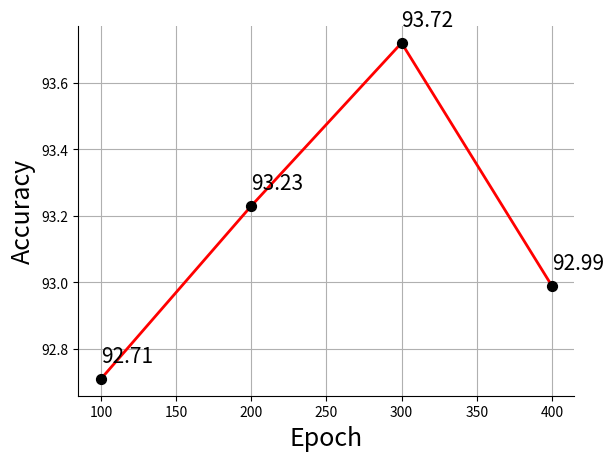

This chart was generated by the following Python code:
import numpy as np
import matplotlib.pyplot as plt
import pandas as pd

fig, ax = plt.subplots()
span = [100, 200, 300, 400]
span_pos = [0, 1, 2, 3]
accuracy = [92.71, 93.23, 93.72, 92.99]
text_position = [80.02, 80.15, 80.25, 79.87]
ax.plot(span, accuracy, color='r', label='CCL e=25', linewidth=2, zorder=3)
ax.scatter(span, accuracy, s=50, marker='o', color='k', zorder=4)

for i, txt in enumerate(accuracy):
    ax.annotate(str(txt), (span[i] , accuracy[i]+ 0.05), fontsize=15)

plt.grid()
plt.xlabel('Epoch', fontsize=18)
plt.ylabel('Accuracy', fontsize=18)
#plt.ylim([79.2, 80.5])
# plt.xlim([0, 100])
ax.spines['top'].set_visible(False)
ax.spines['right'].set_visible(False)
# plt.legend()

plt.savefig('epoch_modelnet40.png')
plt.show()

